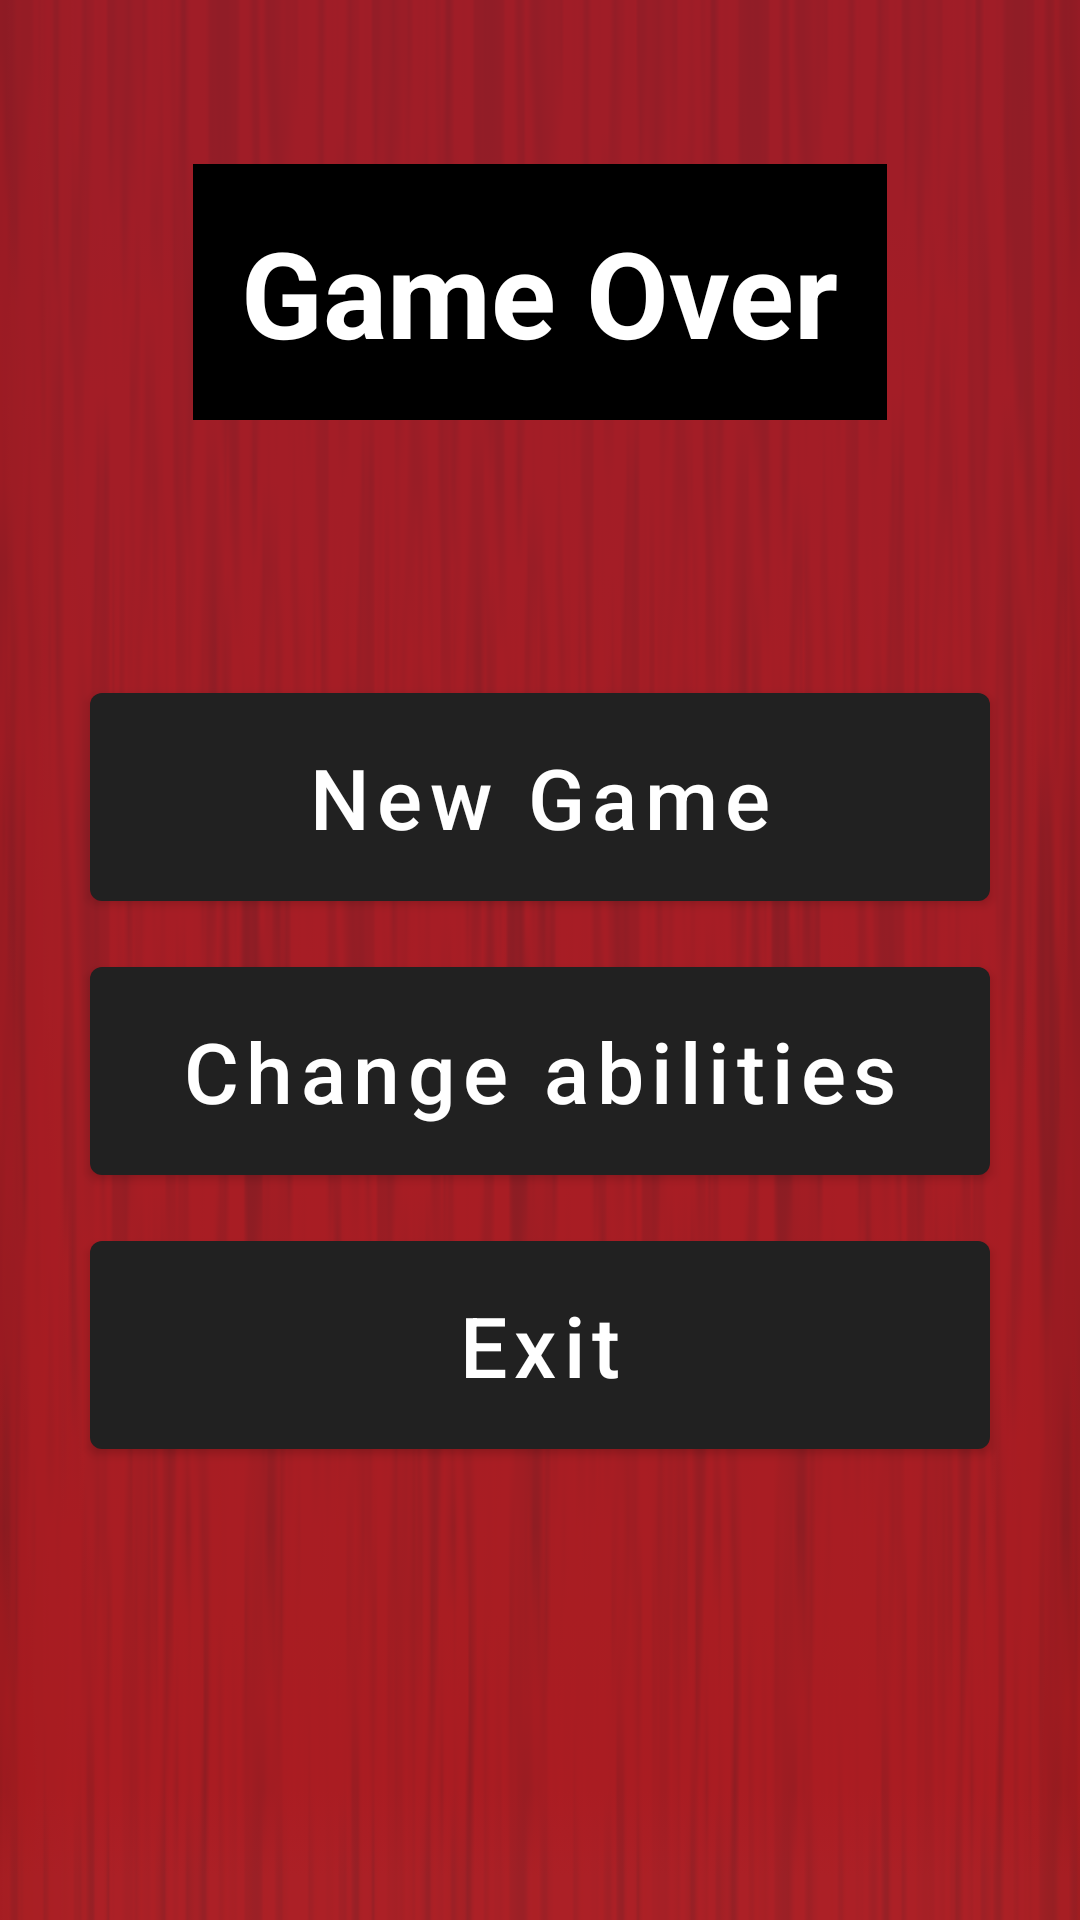

Produce the Android XML layout that renders to this screen, including the resource entries it uses.
<!-- AndroidManifest.xml: application theme Theme.MaterialComponents.Light.DarkActionBar -->
<!-- res/layout/menu_game_over.xml -->
<?xml version="1.0" encoding="utf-8"?>
<LinearLayout xmlns:android="http://schemas.android.com/apk/res/android"
    android:id="@+id/main_menu_button_container"
    android:orientation="vertical" android:layout_width="match_parent"
    android:layout_height="match_parent"
    android:background="@drawable/hpmaterial"
    android:gravity="center">

    <TextView
        android:id="@+id/tv_game_over"
        android:layout_marginBottom="80dp"
        android:textStyle="bold"
        android:textSize="40sp"
        android:textColor="#FFF"
        android:background="#F000"
        android:padding="16dp"
        android:layout_width="wrap_content"
        android:layout_height="wrap_content"
        android:text="@string/game_over"
        />

    <com.google.android.material.button.MaterialButton
        android:id="@+id/button_new_game"
        android:layout_gravity="center"
        android:layout_width="300dp"
        android:padding="16sp"
        android:elevation="8dp"
        android:textSize="28sp"
        android:textAllCaps="false"
        android:layout_margin="5dp"
        android:layout_height="wrap_content"
        android:text="@string/new_game"/>

    <com.google.android.material.button.MaterialButton
        android:id="@+id/button_select_abilities"
        android:layout_gravity="center"
        android:padding="16sp"
        android:elevation="8dp"
        android:layout_width="300dp"
        android:textSize="28sp"
        android:textAllCaps="false"
        android:layout_margin="5dp"
        android:layout_height="wrap_content"
        android:text="@string/change_abilities"/>

    <com.google.android.material.button.MaterialButton
        android:id="@+id/button_exit"
        android:layout_gravity="center"
        android:layout_width="300dp"
        android:elevation="8dp"
        android:padding="16sp"
        android:textSize="28sp"
        android:textAllCaps="false"
        android:layout_margin="5dp"
        android:layout_height="wrap_content"
        android:text="@string/exit"/>

    <com.google.android.material.button.MaterialButton
        android:id="@+id/button_close_game_over"
        android:layout_gravity="center"
        android:layout_width="300dp"
        android:elevation="8dp"
        android:padding="16sp"
        android:textSize="28sp"
        android:visibility="invisible"
        android:textAllCaps="false"
        android:layout_margin="5dp"
        android:layout_height="wrap_content"
        android:text="@string/close"/>

</LinearLayout>
<!-- resources referenced by this layout -->
<resources>
  <!-- drawable hpmaterial: png bitmap (drawable-v24, 8935 bytes) -->
  <string name="change_abilities">Change abilities</string>
  <string name="close">Close</string>
  <string name="exit">Exit</string>
  <string name="game_over">Game Over</string>
  <string name="new_game">New Game</string>
</resources>
